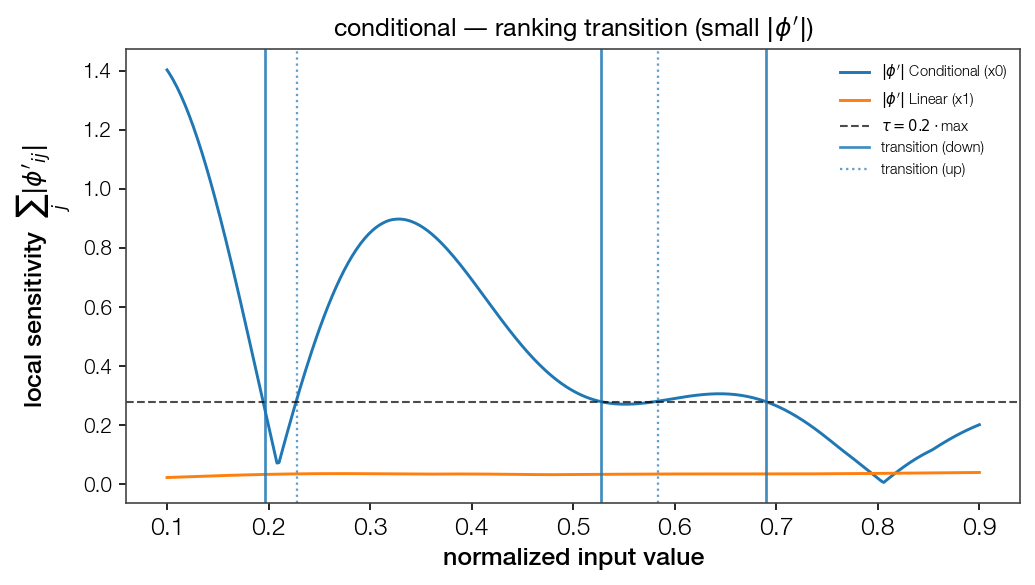

Values plotted in this chart, from the file beside it:
point, feat_idx, direction, dominant
0.1962, 0, down, True
0.2283, 0, up, False
0.5271, 0, down, True
0.5832, 0, up, False
0.6895, 0, down, True
